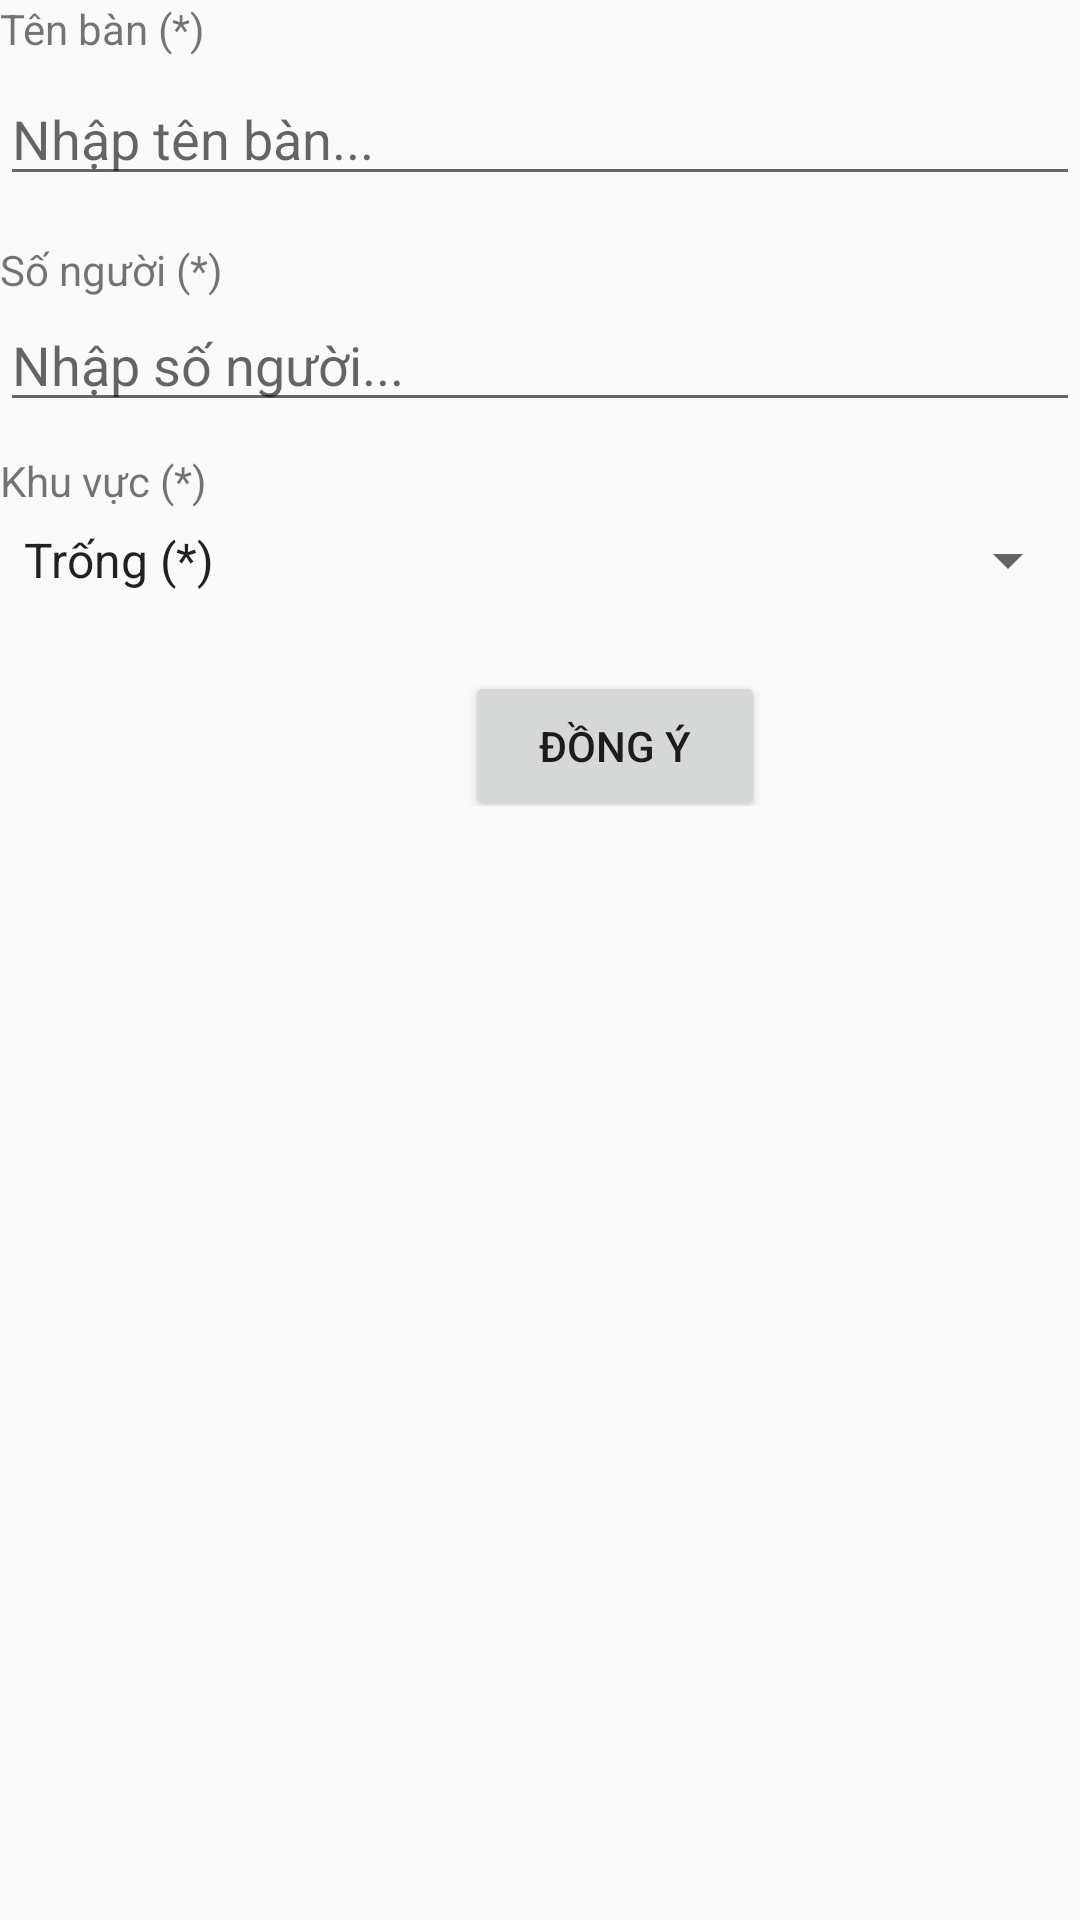

Reconstruct the res/layout file that produces this screen, plus the resources it refers to.
<!-- AndroidManifest.xml: application theme AppTheme -->
<!-- res/layout/dialog_listdesk_custom.xml -->
<?xml version="1.0" encoding="utf-8"?>
<LinearLayout xmlns:android="http://schemas.android.com/apk/res/android"
    android:layout_width="match_parent"
    android:layout_height="match_parent"
    android:layout_margin="10dp"
    android:orientation="vertical">

    <LinearLayout
        android:layout_width="match_parent"
        android:layout_height="wrap_content"
        android:layout_marginBottom="10dp"
        android:orientation="vertical">

        <TextView
            android:layout_width="match_parent"
            android:layout_height="wrap_content"
            android:layout_marginBottom="5dp"
            android:text="@string/txtTenbanLD" />

        <EditText
            android:id="@+id/txtTenBanLD_dialog"
            android:layout_width="match_parent"
            android:layout_height="wrap_content"
            android:hint="@string/txthintTenban" />
    </LinearLayout>

    <LinearLayout
        android:layout_width="match_parent"
        android:layout_height="wrap_content"
        android:layout_marginBottom="10dp"
        android:orientation="vertical">

        <TextView
            android:layout_width="match_parent"
            android:layout_height="wrap_content"
            android:layout_marginTop="5dp"
            android:text="@string/txtSonguoiLD" />

        <EditText
            android:id="@+id/txtSonguoiLD_dialog"
            android:layout_width="match_parent"
            android:layout_height="wrap_content"
            android:hint="@string/txthintSonguoi"
            android:inputType="number" />
    </LinearLayout>

    <LinearLayout
        android:layout_width="match_parent"
        android:layout_height="wrap_content"
        android:layout_marginBottom="10dp"
        android:orientation="vertical">

        <TextView
            android:layout_width="match_parent"
            android:layout_height="wrap_content"
            android:layout_marginBottom="5dp"
            android:text="@string/txtKhuvucLD" />

        <Spinner
            android:id="@+id/spKhuvucLD_dialog"
            android:layout_width="match_parent"
            android:layout_height="wrap_content"
            android:entries="@array/Khuvuc" />
    </LinearLayout>

    <LinearLayout
        android:layout_width="match_parent"
        android:layout_height="wrap_content"
        android:layout_marginBottom="10dp"
        android:orientation="horizontal"
        android:gravity="center">

        <Button
            android:id="@+id/btnAcceptLD_dialog"
            android:layout_width="100dp"
            android:layout_height="50dp"
            android:layout_marginLeft="50dp"
            android:layout_marginTop="10dp"
            android:text="@string/btnDongy" />
    </LinearLayout>


</LinearLayout>
<!-- resources referenced by this layout -->
<resources>
  <string-array name="Khuvuc">
          <item> Trống (*)</item>
          <item> V1: Dành cho khách hàng ăn tại quán </item>
          <item> V2: Dành cho học sinh, sinh viên </item>
          <item> V3: Dành cho nhân viên văn phòng </item>
          <item> V4: Dành cho đặt tiệc </item>
      </string-array>
  <string name="btnDongy"> Đồng ý </string>
  <string name="txtKhuvucLD">Khu vực (*)</string>
  <string name="txtSonguoiLD">Số người (*)</string>
  <string name="txtTenbanLD">Tên bàn (*)</string>
  <string name="txthintSonguoi">Nhập số người...</string>
  <string name="txthintTenban">Nhập tên bàn...</string>
  <style name="AppTheme" parent="Theme.AppCompat.Light.DarkActionBar">
          
          <item name="android:windowFullscreen">true</item>
          <item name="colorPrimary">@color/colorPink</item>
          <item name="colorPrimaryDark">@color/colorPrimaryDark</item>
          <item name="colorAccent">@color/colorAccent</item>
          <item name="windowActionBar">false</item>
          <item name="windowNoTitle">true</item>
      </style>
  <color name="colorPink">#FFB6C1</color>
  <color name="colorPrimaryDark">#3700B3</color>
  <color name="colorAccent">#03DAC5</color>
</resources>
